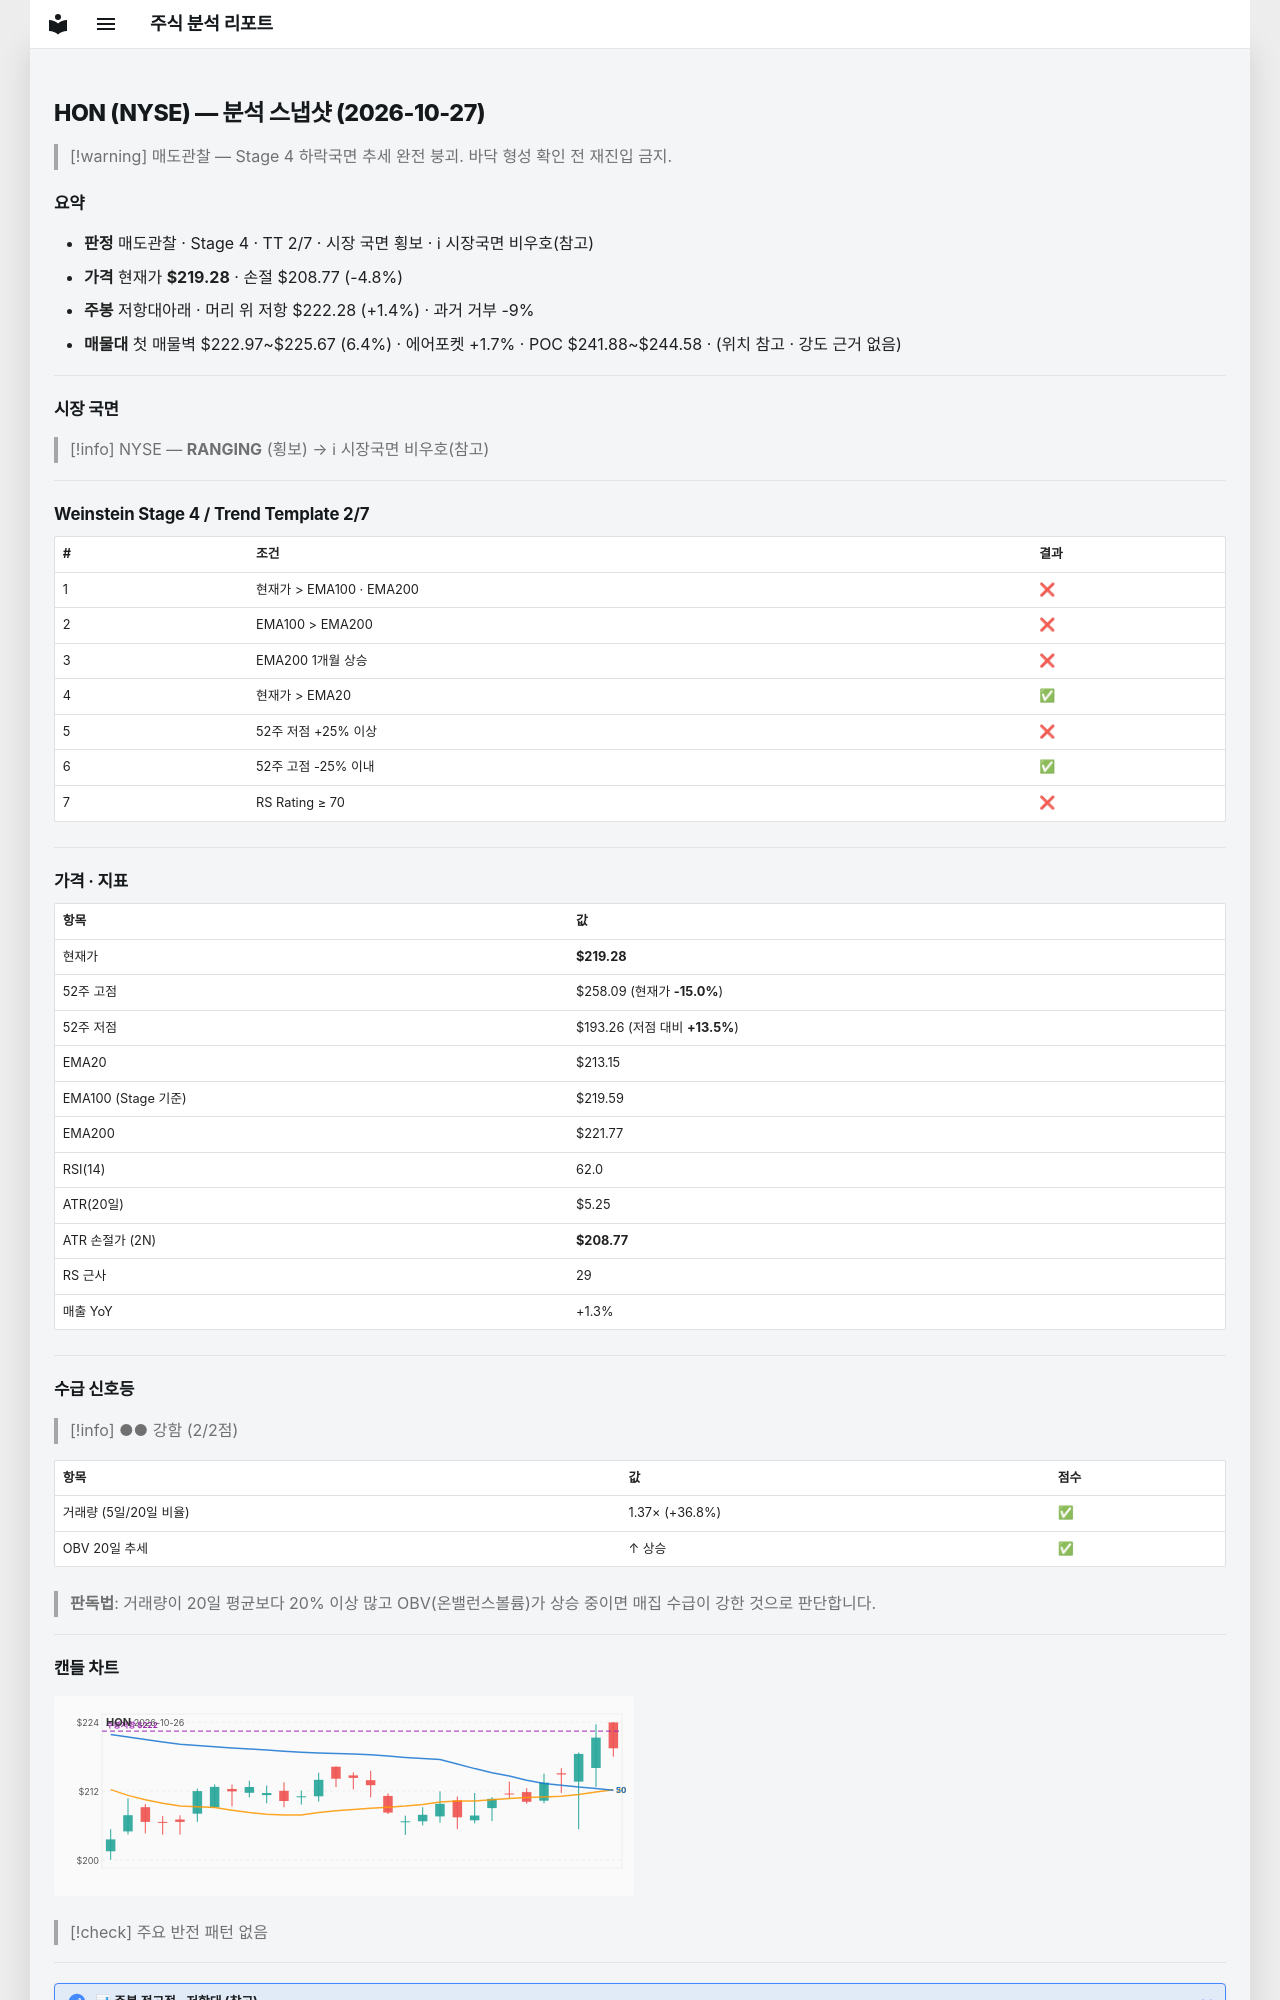

repository: soloandco/stock-reports · page: snapshots/HON-2026-10-27/index.html · generator: mkdocs

---
type: analysis-snapshot
title: HON 분석 스냅샷
ticker: HON
market: NYSE
created: 2026-10-27
updated: 2026-10-27
bar-date: 2026-10-26
verdict: 매도관찰
real-rr: 0.29
sma50-gap-pct: 2.9
weekly-position: 저항대아래
weekly-overhead-price: 222.28
weekly-overhead-pct: 1.4
stage: 4
trend-template-score: 2
tt-max: 7
ma-set: ema-20-100-200
price: 219.27999877929688
stop-price: 208.77236074168104
market-regime: RANGING
supply-demand-score: 2/2
supply-demand-label: 강함
status: tracking
tags:
  - stock-agent
  - watchlist
  - HON
  - analysis
related:
  - "[[analysis-template]]"
---

# HON (NYSE) — 분석 스냅샷 (2026-10-27)

> [!warning] 매도관찰 — Stage 4 하락국면
> 추세 완전 붕괴. 바닥 형성 확인 전 재진입 금지.

## 요약

- **판정** 매도관찰 · Stage 4 · TT 2/7 · 시장 국면 횡보 · ℹ 시장국면 비우호(참고)
- **가격** 현재가 **$219.28** · 손절 $208.77 (-4.8%)
- **주봉** 저항대아래 · 머리 위 저항 $222.28 (+1.4%) · 과거 거부 -9%
- **매물대** 첫 매물벽 $222.97~$225.67 (6.4%) · 에어포켓 +1.7% · POC $241.88~$244.58 · (위치 참고 · 강도 근거 없음)

---

## 시장 국면

> [!info] NYSE — **RANGING** (횡보) → ℹ 시장국면 비우호(참고)

---

## Weinstein Stage 4 / Trend Template 2/7

| # | 조건 | 결과 |
|---|------|------|
| 1 | 현재가 > EMA100 · EMA200 | ❌ |
| 2 | EMA100 > EMA200 | ❌ |
| 3 | EMA200 1개월 상승 | ❌ |
| 4 | 현재가 > EMA20 | ✅ |
| 5 | 52주 저점 +25% 이상 | ❌ |
| 6 | 52주 고점 -25% 이내 | ✅ |
| 7 | RS Rating ≥ 70 | ❌ |

---

## 가격 · 지표

| 항목 | 값 |
|------|---|
| 현재가 | **$219.28** |
| 52주 고점 | $258.09 (현재가 **-15.0%**) |
| 52주 저점 | $193.26 (저점 대비 **+13.5%**) |
| EMA20 | $213.15 |
| EMA100 (Stage 기준) | $219.59 |
| EMA200 | $221.77 |
| RSI(14) | 62.0 |
| ATR(20일) | $5.25 |
| ATR 손절가 (2N) | **$208.77** |
| RS 근사 | 29 |
| 매출 YoY | +1.3% |

---
## 수급 신호등

> [!info] ●● 강함 (2/2점)

| 항목 | 값 | 점수 |
|------|------|------|
| 거래량 (5일/20일 비율) | 1.37× (+36.8%) | ✅ |
| OBV 20일 추세 | ↑ 상승 | ✅ |

> **판독법**: 거래량이 20일 평균보다 20% 이상 많고 OBV(온밸런스볼륨)가 상승 중이면 매집 수급이 강한 것으로 판단합니다.

---
